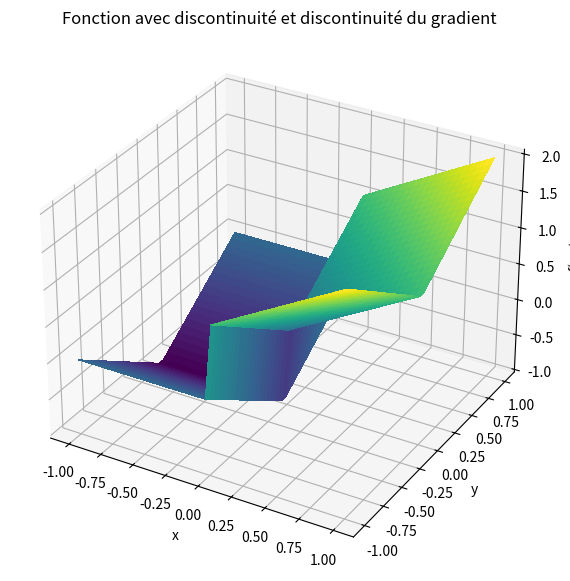
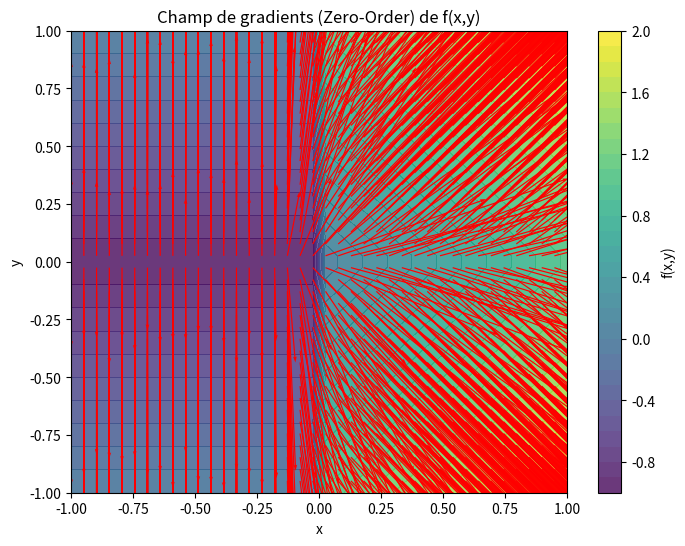

Recreate these plots in Python, in order.
import numpy as np
import matplotlib.pyplot as plt

sigma = 0.1
M = 500
rng = np.random.default_rng()
L = 3


def f2(x, y):
    return np.where(x >= 0, x + np.abs(y), -1 + np.abs(y))


def grad_f2(Xs):
    x = Xs[:, 0]
    y = Xs[:, 1]
    dfdx = np.where(x > 0, 1.0, 0.0)
    dfdy = np.where(y > 0, 1.0, -1.0)
    return np.stack((dfdx, dfdy), axis=1)


def gaussian_density(omega, sigma):
    omega = np.asarray(omega)
    norm_sq = np.sum(omega**2, axis=-1)
    const = 1.0 / (2 * np.pi * sigma**2)
    return const * np.exp(-norm_sq / (2 * sigma**2))


def zo_gradient_2d(f, x, y):
    X = np.array([x, y])
    omegas = rng.normal(0, sigma, size=(M, 2))
    Xs = X + omegas
    f_vals = f(Xs[:, 0], Xs[:, 1])
    weights = -omegas / (sigma**2)
    grad_est = -(f_vals[:, None] * weights).mean(axis=0)
    return grad_est


def fo_gradient_2d(f, x, y):
    X = np.array([x, y])
    omegas = rng.normal(0, sigma, size=(M, 2))
    Xs = X + omegas
    grads = grad_f2(Xs)
    p_vals = gaussian_density(omegas, sigma)
    grads_vals = grads * p_vals[:, None]
    return grads_vals.mean(0)


xv = np.linspace(-1, 1, 40)
yv = np.linspace(-1, 1, 40)
X, Y = np.meshgrid(xv, yv)

U = np.zeros_like(X)
V = np.zeros_like(Y)

for i in range(X.shape[0]):
    for j in range(X.shape[1]):
        # grad = zo_gradient_2d(f2, X[i, j], Y[i, j])
        grad = fo_gradient_2d(f2, X[i, j], Y[i, j])
        U[i, j], V[i, j] = grad[0], grad[1]

Z = f2(X, Y)

fig = plt.figure(figsize=(10, 7))
ax = fig.add_subplot(111, projection="3d")
surf = ax.plot_surface(X, Y, Z, cmap="viridis", linewidth=0, antialiased=False)

ax.set_title("Fonction avec discontinuité et discontinuité du gradient")
ax.set_xlabel("x")
ax.set_ylabel("y")
ax.set_zlabel("f(x,y)")
plt.show()


fig, ax = plt.subplots(figsize=(8, 6))
cont = ax.contourf(X, Y, Z, levels=30, cmap="viridis", alpha=0.8)
ax.quiver(X, Y, U, V, color="red", scale=15)
ax.set_xlabel("x")
ax.set_ylabel("y")
ax.set_title("Champ de gradients (Zero-Order) de f(x,y)")
plt.colorbar(cont, ax=ax, label="f(x,y)")
plt.show()
